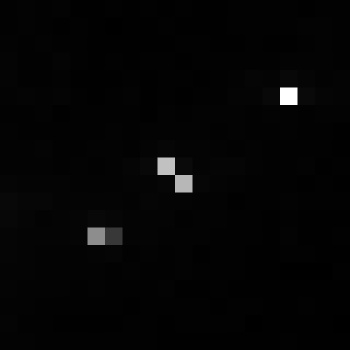

The file beside this chart, header and first rows:
, xmin, ymin, lat, lon, area, perimeter, max_nanowatts, min_nanowatts, moonlight_illumination, clear_sky_confidence, mean_nanowatts
0, 960, 3716, -6.075, -6.075, 1.0, 0.0, 71.86, 0.0, 11.86, 0.0, 1.62
